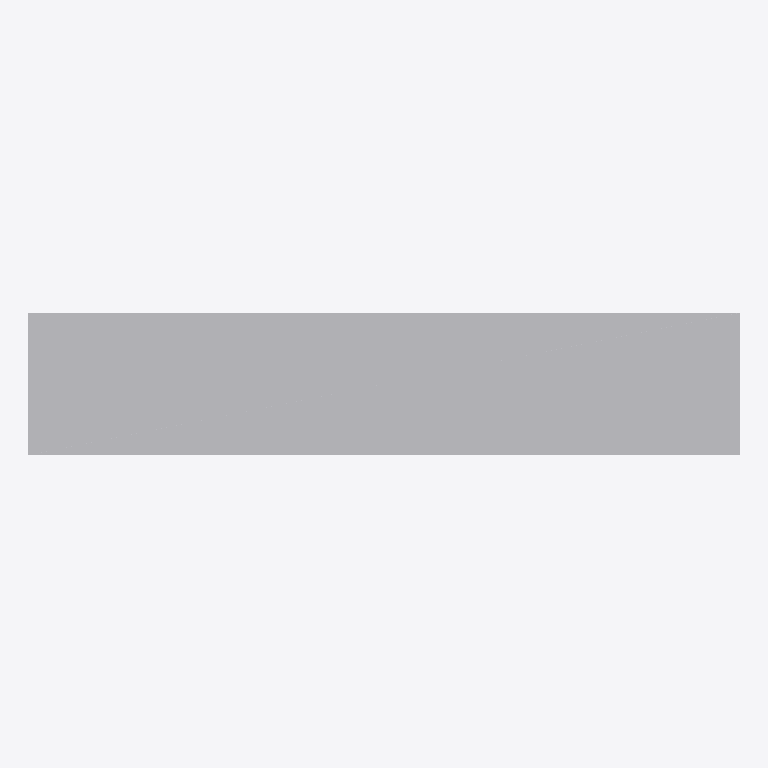
Plan cut of the same IFC building model at storey 'Port De Barcelona' (level 0.00 m, cut at 1.40 m), seen from above with north up, elements coloured by IFC class: 1 other element (light grey). Cut surfaces are drawn darker.
Extent 0.6 m × 0.1 m × 2.4 m (x, y, z). Storeys (1): Port De Barcelona at 0.00 m. Elements (1): 1 IfcFurnishingElement.

HEADER;
FILE_DESCRIPTION(('ViewDefinition [CoordinationView_V2.0]'),'2;1');
FILE_NAME('','',(''),(''),'','','');
FILE_SCHEMA(('IFC2X3'));
ENDSEC;
DATA;
#105=IFCPROJECT('34UKVHeH5CHvrwyycS_2aZ',$,'Port De Barcelona',$,$,'Port De Barcelona','Port De Barcelona',(#97),#92);
#130=IFCSITE('34UKVHeH5CHvrwyycS_2aX',$,'Default',$,$,#127,$,$,.ELEMENT.,(42,21,31,181945),(-71,-3,-24,-263305),0.0,$,$);
#115=IFCBUILDING('34UKVHeH5CHvrwyycS_2aY',$,'Port De Barcelona',$,$,#32,$,'Port De Barcelona',.ELEMENT.,$,$,$);
#124=IFCBUILDINGSTOREY('34UKVHeH5CHvrwyybZ1_NS',$,'Port De Barcelona',$,'Level:8mm Head',#122,$,'Port De Barcelona',.ELEMENT.,0.0);
#197=IFCFURNISHINGELEMENT('2bwRaG5wrEcuZ1UQIzhM0Z',$,'APBCN-URB-MOB-POSTE PUERTO:Tipo1:1111110',$,'APBCN-URB-MOB-POSTE PUERTO:Tipo1',#195,#190,'1111110');
ENDSEC;
